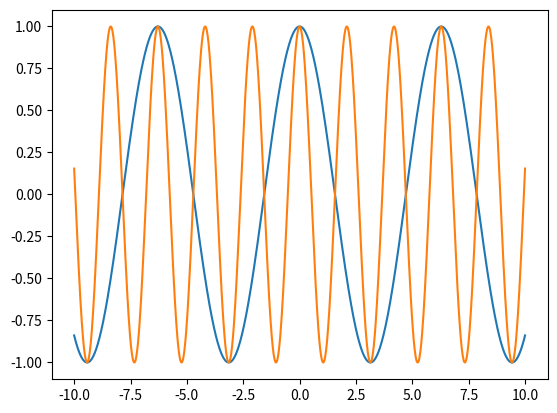

Source code (Python):
import numpy as np
import matplotlib.pyplot as plt

x = np.linspace(-10, 10, 1000)
k1 = 1
k2 = 3
plt.plot(x, np.cos(k1 * x))
plt.plot(x, np.cos(k2 * x))
plt.show()
